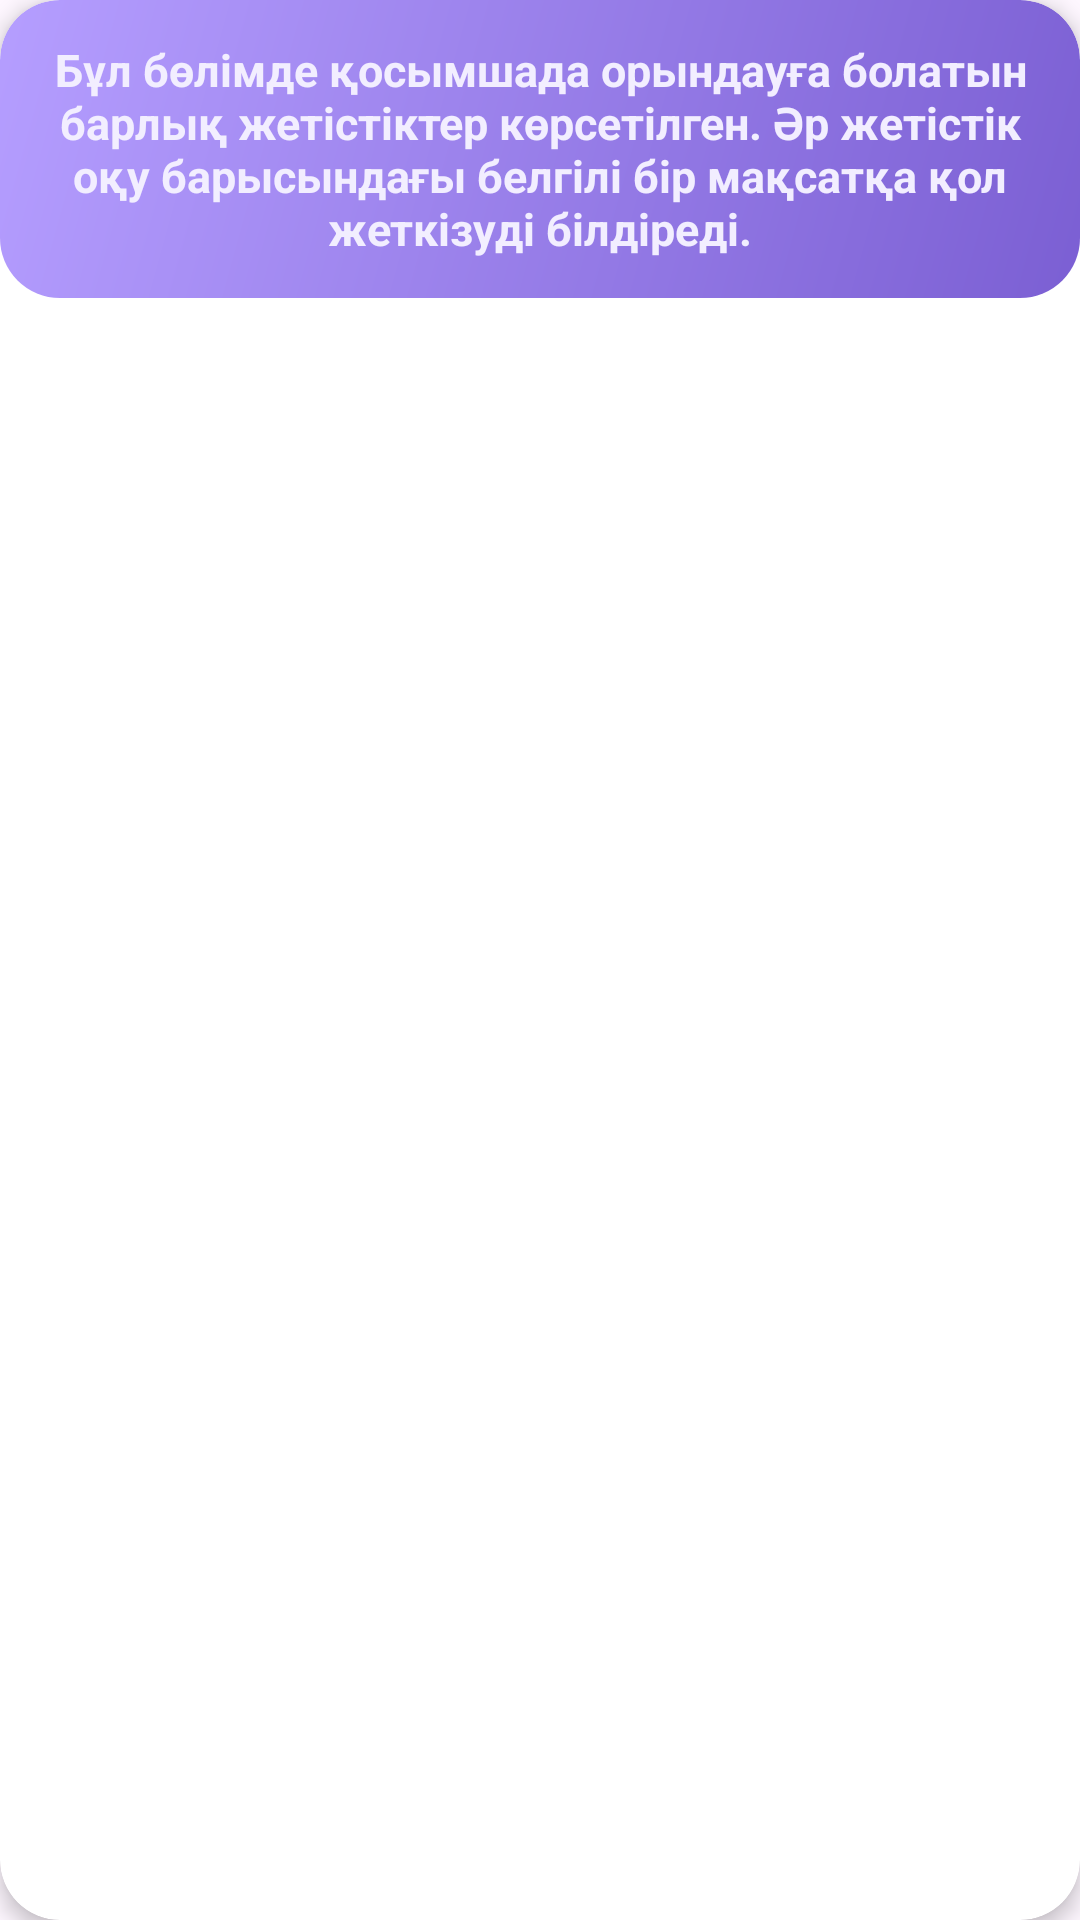

The Android layout XML behind this screen, and the referenced resources:
<!-- AndroidManifest.xml: application theme Theme.Tildau -->
<!-- res/layout/view_achievement_details.xml -->
<?xml version="1.0" encoding="utf-8"?>
<androidx.cardview.widget.CardView
    xmlns:android="http://schemas.android.com/apk/res/android"
    xmlns:app="http://schemas.android.com/apk/res-auto"
    android:layout_width="match_parent"
    android:layout_height="wrap_content"
    app:cardCornerRadius="20dp"
    app:cardElevation="4dp">

    <LinearLayout
        android:layout_width="match_parent"
        android:layout_height="wrap_content"
        android:orientation="vertical"
        android:gravity="center_horizontal"
        android:padding="13dp"
        android:background="@drawable/bg_gradient_card1">

        <TextView
            android:id="@+id/tvDescription"
            android:layout_width="match_parent"
            android:layout_height="wrap_content"
            android:gravity="center"
            android:text="Бұл бөлімде қосымшада орындауға болатын барлық жетістіктер көрсетілген. Әр жетістік оқу барысындағы белгілі бір мақсатқа қол жеткізуді білдіреді."
            android:textColor="#F2EEFF"
            android:textSize="15sp"
            android:textStyle="bold"
            />




    </LinearLayout>

</androidx.cardview.widget.CardView>
<!-- resources referenced by this layout -->
<resources>
  <!-- drawable bg_gradient_card1 (drawable) -->
  <?xml version="1.0" encoding="utf-8"?>
  <shape xmlns:android="http://schemas.android.com/apk/res/android">
  
      <corners android:radius="20dp"/>
  
      <gradient
          android:startColor="#7B5FD3"
          android:endColor="@color/light_purple"
          android:angle="135"/>
  
  </shape>
  <style name="Theme.Tildau" parent="Theme.Material3.Light.NoActionBar">
          <item name="colorControlHighlight">@color/white</item>
      </style>
  <color name="light_purple">#B59EFF</color>
  <color name="white">#FFFFFFFF</color>
</resources>
